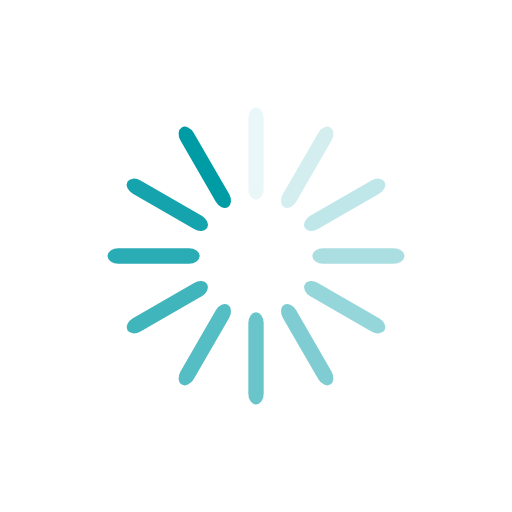
t = 0.00 s
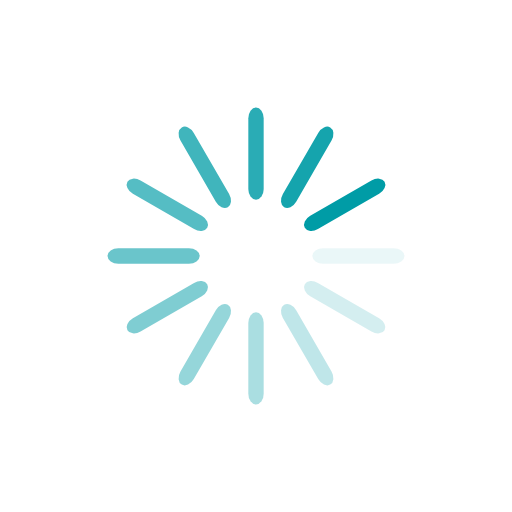
t = 0.13 s
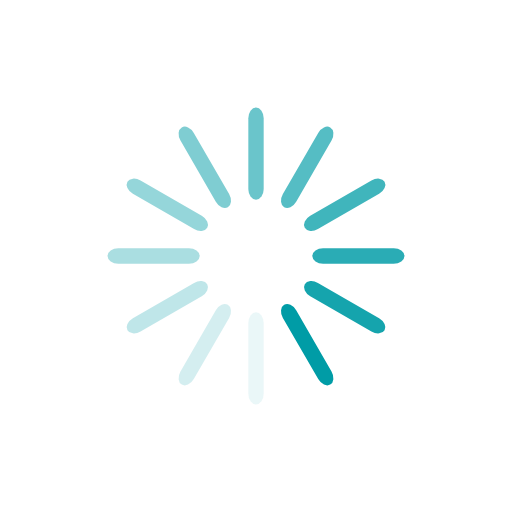
t = 0.25 s
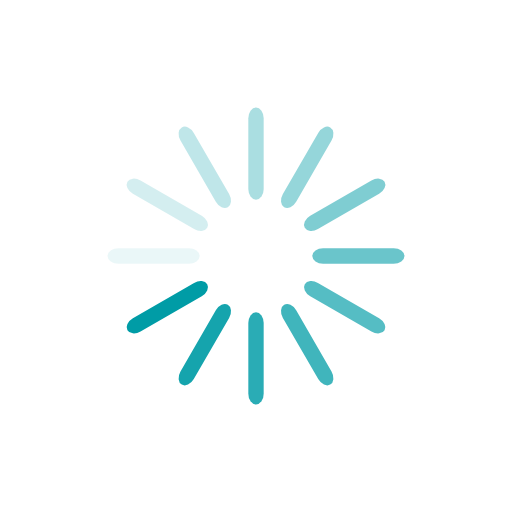
t = 0.38 s

The animated SVG that drew these frames (rendered in a browser with its animation timeline set to each time). Animation: 12 SMIL elements (animate=12); one cycle of 0.50 s, repeats indefinitely.

<svg class="lds-spinner" width="200px"  height="200px"  xmlns="http://www.w3.org/2000/svg" xmlns:xlink="http://www.w3.org/1999/xlink" viewBox="0 0 100 100" preserveAspectRatio="xMidYMid" style="background: none;"><g transform="rotate(0 50 50)">
  <rect x="48.5" y="21" rx="4.8500000000000005" ry="2.1" width="3" height="18" fill="#009ca6">
    <animate attributeName="opacity" values="1;0" times="0;1" dur="0.5s" begin="-0.4583333333333333s" repeatCount="indefinite"></animate>
  </rect>
</g><g transform="rotate(30 50 50)">
  <rect x="48.5" y="21" rx="4.8500000000000005" ry="2.1" width="3" height="18" fill="#009ca6">
    <animate attributeName="opacity" values="1;0" times="0;1" dur="0.5s" begin="-0.4166666666666667s" repeatCount="indefinite"></animate>
  </rect>
</g><g transform="rotate(60 50 50)">
  <rect x="48.5" y="21" rx="4.8500000000000005" ry="2.1" width="3" height="18" fill="#009ca6">
    <animate attributeName="opacity" values="1;0" times="0;1" dur="0.5s" begin="-0.375s" repeatCount="indefinite"></animate>
  </rect>
</g><g transform="rotate(90 50 50)">
  <rect x="48.5" y="21" rx="4.8500000000000005" ry="2.1" width="3" height="18" fill="#009ca6">
    <animate attributeName="opacity" values="1;0" times="0;1" dur="0.5s" begin="-0.3333333333333333s" repeatCount="indefinite"></animate>
  </rect>
</g><g transform="rotate(120 50 50)">
  <rect x="48.5" y="21" rx="4.8500000000000005" ry="2.1" width="3" height="18" fill="#009ca6">
    <animate attributeName="opacity" values="1;0" times="0;1" dur="0.5s" begin="-0.2916666666666667s" repeatCount="indefinite"></animate>
  </rect>
</g><g transform="rotate(150 50 50)">
  <rect x="48.5" y="21" rx="4.8500000000000005" ry="2.1" width="3" height="18" fill="#009ca6">
    <animate attributeName="opacity" values="1;0" times="0;1" dur="0.5s" begin="-0.25s" repeatCount="indefinite"></animate>
  </rect>
</g><g transform="rotate(180 50 50)">
  <rect x="48.5" y="21" rx="4.8500000000000005" ry="2.1" width="3" height="18" fill="#009ca6">
    <animate attributeName="opacity" values="1;0" times="0;1" dur="0.5s" begin="-0.20833333333333334s" repeatCount="indefinite"></animate>
  </rect>
</g><g transform="rotate(210 50 50)">
  <rect x="48.5" y="21" rx="4.8500000000000005" ry="2.1" width="3" height="18" fill="#009ca6">
    <animate attributeName="opacity" values="1;0" times="0;1" dur="0.5s" begin="-0.16666666666666666s" repeatCount="indefinite"></animate>
  </rect>
</g><g transform="rotate(240 50 50)">
  <rect x="48.5" y="21" rx="4.8500000000000005" ry="2.1" width="3" height="18" fill="#009ca6">
    <animate attributeName="opacity" values="1;0" times="0;1" dur="0.5s" begin="-0.125s" repeatCount="indefinite"></animate>
  </rect>
</g><g transform="rotate(270 50 50)">
  <rect x="48.5" y="21" rx="4.8500000000000005" ry="2.1" width="3" height="18" fill="#009ca6">
    <animate attributeName="opacity" values="1;0" times="0;1" dur="0.5s" begin="-0.08333333333333333s" repeatCount="indefinite"></animate>
  </rect>
</g><g transform="rotate(300 50 50)">
  <rect x="48.5" y="21" rx="4.8500000000000005" ry="2.1" width="3" height="18" fill="#009ca6">
    <animate attributeName="opacity" values="1;0" times="0;1" dur="0.5s" begin="-0.041666666666666664s" repeatCount="indefinite"></animate>
  </rect>
</g><g transform="rotate(330 50 50)">
  <rect x="48.5" y="21" rx="4.8500000000000005" ry="2.1" width="3" height="18" fill="#009ca6">
    <animate attributeName="opacity" values="1;0" times="0;1" dur="0.5s" begin="0s" repeatCount="indefinite"></animate>
  </rect>
</g></svg>